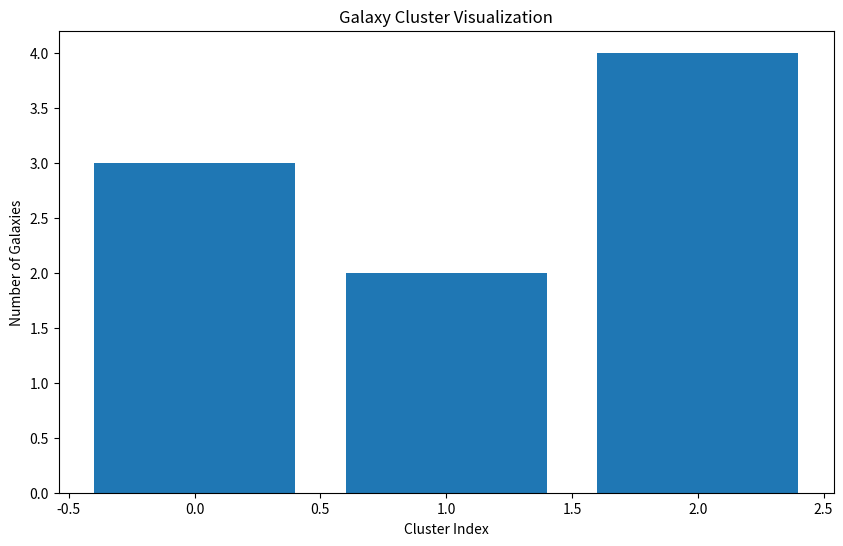

Write Python code to recreate this figure.
import matplotlib.pyplot as plt

def visualize_galaxy_clusters(cluster_data):
    print(f"Visualizing {len(cluster_data)} galaxy clusters...")
    # Simulate plotting
    x = [i for i in range(len(cluster_data))]
    y = [len(d) for d in cluster_data]
    plt.figure(figsize=(10, 6))
    plt.bar(x, y)
    plt.xlabel("Cluster Index")
    plt.ylabel("Number of Galaxies")
    plt.title("Galaxy Cluster Visualization")
    # plt.show() # In a real scenario, this would display the plot
    print("Visualization complete (plot not displayed in this environment).")

if __name__ == "__main__":
    sample_clusters = [
        ["galaxy_1", "galaxy_2", "galaxy_3"],
        ["galaxy_4", "galaxy_5"],
        ["galaxy_6", "galaxy_7", "galaxy_8", "galaxy_9"]
    ]
    visualize_galaxy_clusters(sample_clusters)